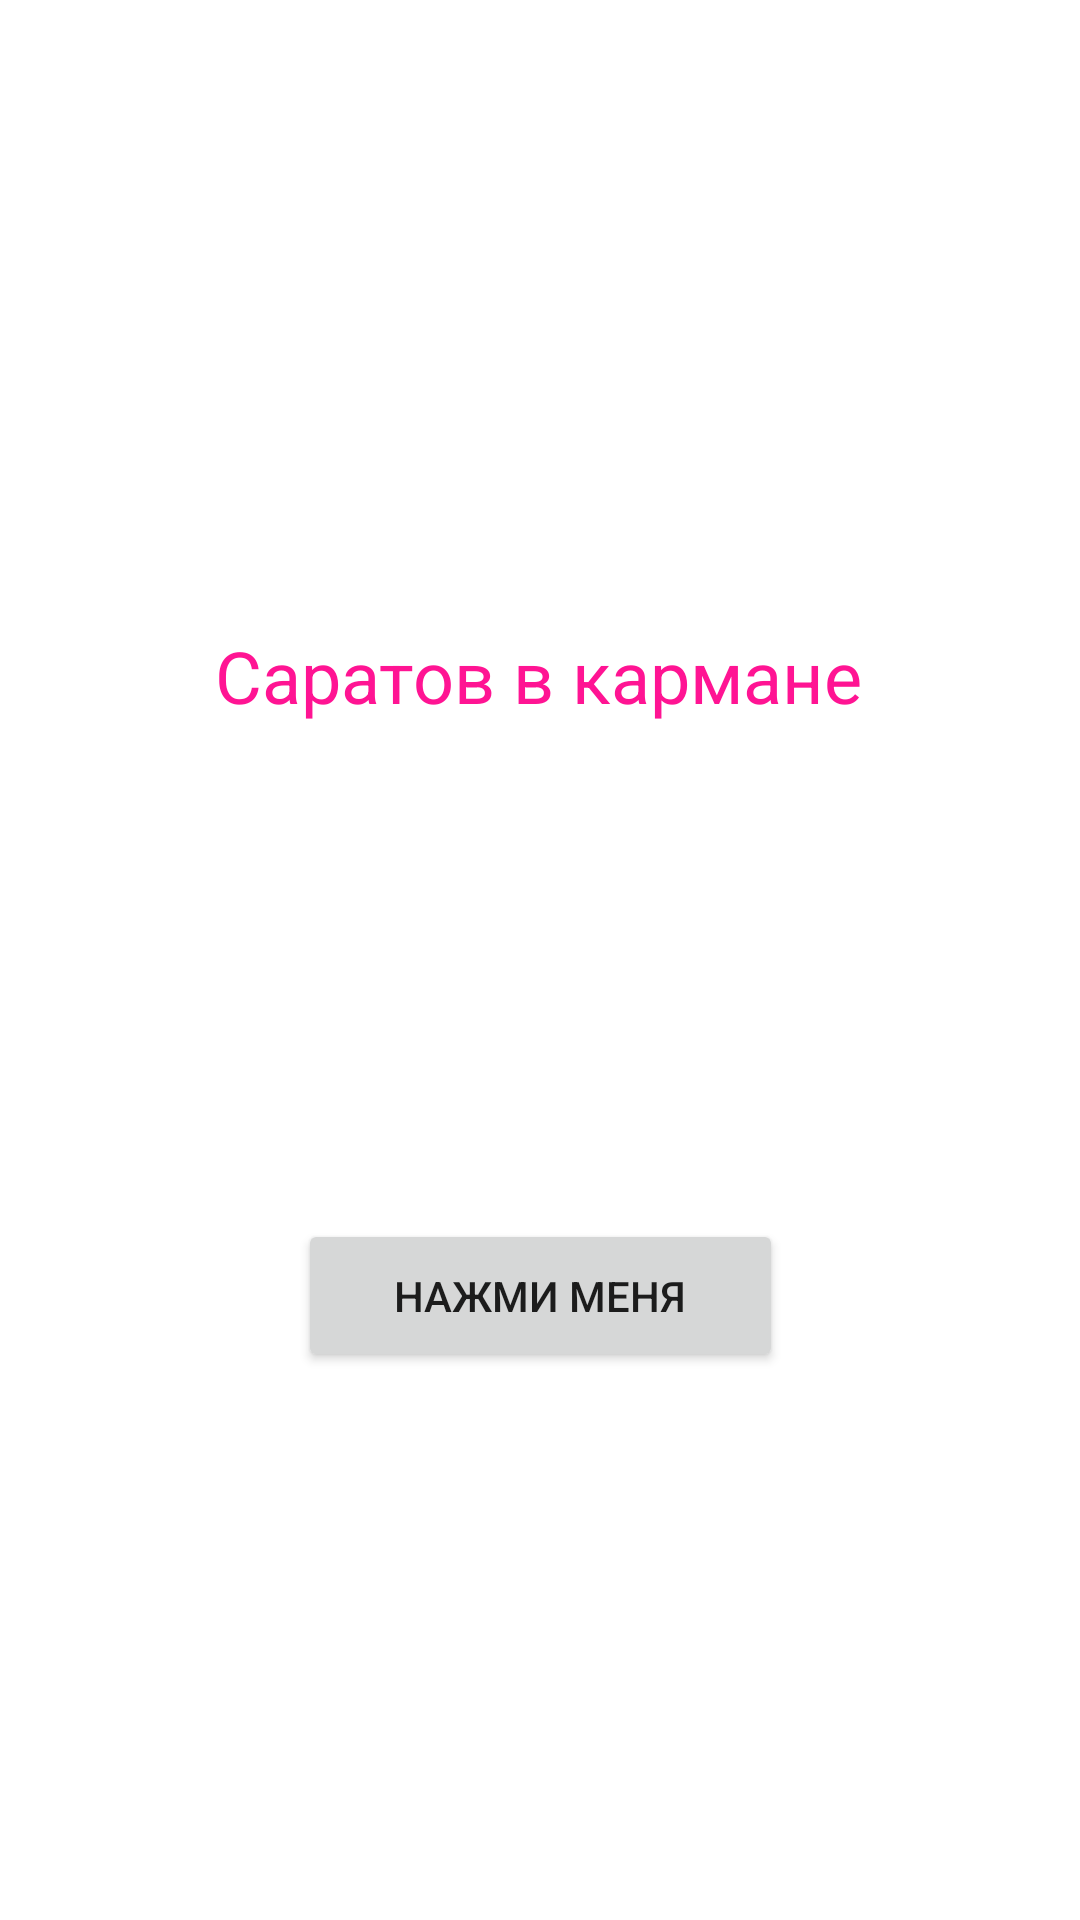

Write the Android layout XML for this screen, with the resource values it uses.
<!-- AndroidManifest.xml: application theme Theme.Saratov -->
<!-- res/layout/activity_main.xml -->
<?xml version="1.0" encoding="utf-8"?>
<androidx.constraintlayout.widget.ConstraintLayout xmlns:android="http://schemas.android.com/apk/res/android"
    xmlns:app="http://schemas.android.com/apk/res-auto"
    xmlns:tools="http://schemas.android.com/tools"
    android:id="@+id/main"
    android:layout_width="match_parent"
    android:layout_height="match_parent"
    tools:context=".MainActivity">
    

    <TextView
        android:id="@+id/textView"
        android:layout_width="wrap_content"
        android:layout_height="wrap_content"
        android:text="Саратов в кармане"
        android:textSize="24sp"
        android:textColor="#FF1493"
        app:layout_constraintBottom_toBottomOf="parent"
        app:layout_constraintEnd_toEndOf="parent"
        app:layout_constraintHorizontal_bias="0.497"
        app:layout_constraintStart_toStartOf="parent"
        app:layout_constraintTop_toTopOf="parent"
        app:layout_constraintVertical_bias="0.344" />

    <Button
        android:id="@+id/myButton"
        android:layout_width="wrap_content"
        android:layout_height="wrap_content"
        android:paddingHorizontal="32dp"
        android:paddingVertical="16dp"
        android:text="Нажми меня"
        app:layout_constraintBottom_toBottomOf="parent"
        app:layout_constraintEnd_toEndOf="parent"
        app:layout_constraintStart_toStartOf="parent"
        app:layout_constraintTop_toTopOf="parent"
        app:layout_constraintVertical_bias="0.69" />

</androidx.constraintlayout.widget.ConstraintLayout>
<!-- resources referenced by this layout -->
<resources>
  <style name="Theme.Saratov" parent="Theme.MaterialComponents.DayNight.DarkActionBar">
          
          <item name="colorPrimary">@color/purple_500</item>
          <item name="colorPrimaryVariant">@color/purple_700</item>
          <item name="colorOnPrimary">@color/white</item>
          
          <item name="colorSecondary">@color/teal_200</item>
          <item name="colorSecondaryVariant">@color/teal_700</item>
          <item name="colorOnSecondary">@color/black</item>
          
          <item name="android:statusBarColor">?attr/colorPrimaryVariant</item>
          
      </style>
  <color name="purple_500">#FF6200EE</color>
  <color name="purple_700">#FF3700B3</color>
  <color name="white">#FFFFFFFF</color>
  <color name="teal_200">#FF03DAC5</color>
  <color name="teal_700">#FF018786</color>
  <color name="black">#FF000000</color>
</resources>
